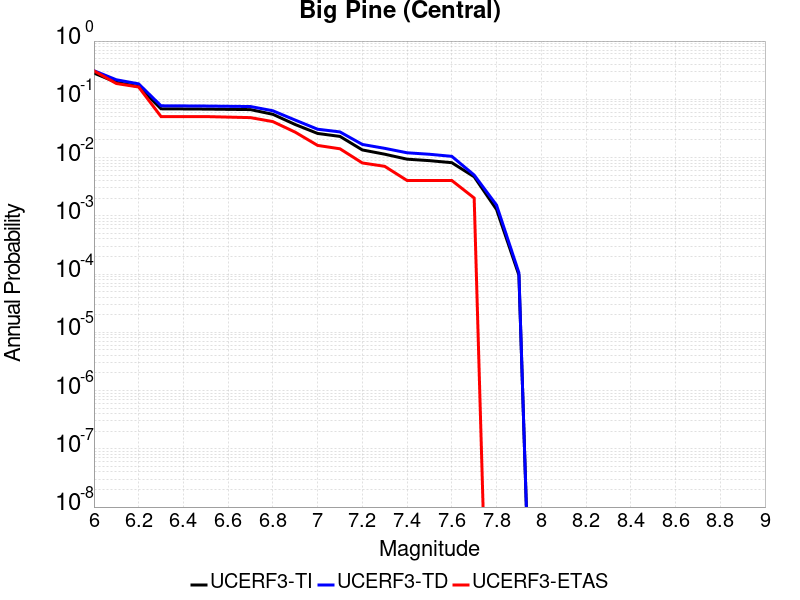

The data file committed next to this chart (first rows):
Magnitude, UCERF3-TI Prob, UCERF3-TD Prob, UCERF3-ETAS Prob
6.0, 0.2822, 0.3099, 0.3081
6.1, 0.1956, 0.2166, 0.1869
6.2, 0.1653, 0.1841, 0.1626
6.3, 0.06871, 0.07739, 0.05051
6.4, 0.06835, 0.07702, 0.05051
6.5, 0.06795, 0.07659, 0.05051
6.6, 0.06727, 0.07587, 0.04949
6.7, 0.06658, 0.07515, 0.04848
6.8, 0.05526, 0.06357, 0.04141
6.9, 0.0369, 0.04397, 0.02727
7.0, 0.02594, 0.03066, 0.01616
7.1, 0.02307, 0.02755, 0.01414
7.2, 0.01351, 0.01679, 0.008081
7.3, 0.01142, 0.0144, 0.007071
7.4, 0.009382, 0.01208, 0.00404
7.5, 0.008852, 0.01139, 0.00404
7.6, 0.008166, 0.01049, 0.00404
7.7, 0.004678, 0.005009, 0.00202
7.8, 0.001284, 0.001527, 0.0
7.9, 9.601954E-5, 1.05200466E-4, 0.0
